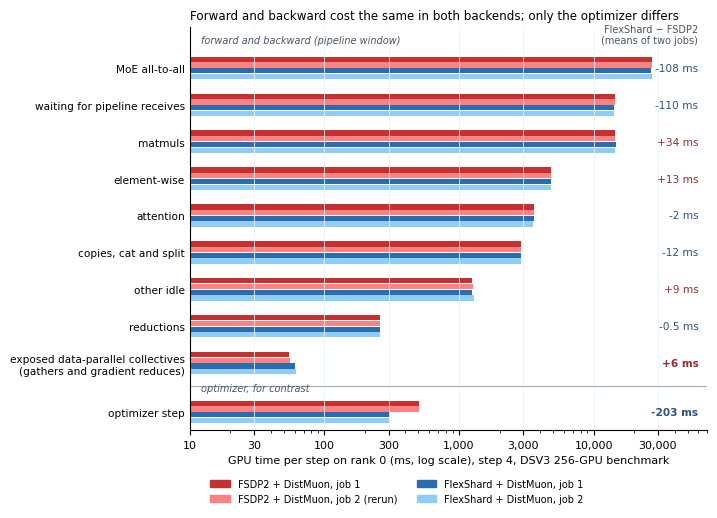

The matplotlib source for this figure:
# Copyright (c) Meta Platforms, Inc. and affiliates.
# All rights reserved.
#
# This source code is licensed under the BSD-style license found in the
# LICENSE file in the root directory of this source tree.

"""Figure: forward-backward costs the same in both backends; only the optimizer
differs. Rank 0, step 4, DSV3 256-GPU benchmark, two jobs per backend (each pair
bitwise identical in numerics). Compute-stream kernel time by class inside the
pipeline window (fb_kernels.py), the compute stream's idle time by what ran
meanwhile (fb_actions.py), and the optimizer's GPU window (step_gpu_phases.py)."""

import matplotlib

matplotlib.use("Agg")
import matplotlib.pyplot as plt
from matplotlib.patches import Patch

plt.rcParams.update({"font.size": 8, "font.family": "DejaVu Sans"})
JOBS = [
    "FSDP2 + DistMuon, job 1",
    "FSDP2 + DistMuon, job 2 (rerun)",
    "FlexShard + DistMuon, job 1",
    "FlexShard + DistMuon, job 2",
]
COLORS = ["#c53030", "#fc8181", "#2b6cb0", "#90cdf4"]
ROWS = [  # (label, [FSDP2 job 1, FSDP2 job 2, FlexShard job 1, FlexShard job 2]) in ms
    ("MoE all-to-all", [27101, 27115, 26930, 27070]),
    ("waiting for pipeline receives", [14353.8, 14340.9, 14292.3, 14181.8]),
    ("matmuls", [14456, 14483, 14640, 14368]),
    ("element-wise", [4811, 4810, 4830, 4817]),
    ("attention", [3581, 3571, 3589, 3560]),
    ("copies, cat and split", [2890, 2889, 2880, 2874]),
    ("other idle", [1238.5, 1266.1, 1248.9, 1273.3]),
    ("reductions", [249, 249, 249, 248]),
    (
        "exposed data-parallel collectives\n(gathers and gradient reduces)",
        [44.9, 45.1, 50.3, 51.4],
    ),
    ("optimizer step", [496.8, 498.6, 297.2, 291.5]),
]
fig, ax = plt.subplots(figsize=(7.2, 5.2), dpi=220)
bar_h, group_gap = 0.17, 0.42
yticks, ylabels = [], []
y = 0.0
for i, (label, vals) in enumerate(ROWS):
    if label == "optimizer step":
        y -= 0.35
        ax.axhline(y + bar_h * 2 + 0.17, color="#a0aec0", lw=0.8)
    for j, v in enumerate(vals):
        ax.barh(y - j * bar_h, v, height=bar_h * 0.92, color=COLORS[j], left=10)
    fs = sum(vals[:2]) / 2
    fl = sum(vals[2:]) / 2
    d = fl - fs
    txt = f"{d:+,.0f} ms" if abs(d) >= 1 else f"{d:+.1f} ms"
    bold = label in (
        "optimizer step",
        "exposed data-parallel collectives\n(gathers and gradient reduces)",
    )
    ax.text(
        60000,
        y - 1.5 * bar_h,
        txt,
        va="center",
        ha="right",
        fontsize=7.6,
        fontweight="bold" if bold else None,
        color="#2c5282" if d < 0 else "#9b2c2c",
    )
    yticks.append(y - 1.5 * bar_h)
    ylabels.append(label)
    y -= 4 * bar_h + group_gap
ax.set_xscale("log")
ax.set_xlim(10, 70000)
ax.set_xticks([10, 30, 100, 300, 1000, 3000, 10000, 30000])
ax.set_xticklabels(["10", "30", "100", "300", "1,000", "3,000", "10,000", "30,000"])
ax.set_yticks(yticks)
ax.set_yticklabels(ylabels, fontsize=7.6)
ax.tick_params(axis="y", length=0)
ax.text(
    60000,
    0.42,
    "FlexShard − FSDP2\n(means of two jobs)",
    ha="right",
    va="bottom",
    fontsize=7,
    color="#4a5568",
)
ax.text(
    12,
    yticks[-1] + 0.62,
    "optimizer, for contrast",
    fontsize=7,
    color="#4a5568",
    style="italic",
)
ax.text(
    12,
    0.42,
    "forward and backward (pipeline window)",
    fontsize=7,
    color="#4a5568",
    style="italic",
    va="bottom",
)
ax.set_xlabel(
    "GPU time per step on rank 0 (ms, log scale), step 4, DSV3 256-GPU benchmark"
)
ax.set_title(
    "Forward and backward cost the same in both backends; only the optimizer differs",
    fontsize=8.6,
    loc="left",
)
ax.grid(True, axis="x", which="major", color="#edf2f7", lw=0.6)
ax.set_ylim(yticks[-1] - 2.5 * bar_h - 0.12, 0.95)
for side in ("top", "right"):
    ax.spines[side].set_visible(False)
ax.legend(
    handles=[Patch(color=c, label=l) for c, l in zip(COLORS, JOBS)],
    loc="upper center",
    bbox_to_anchor=(0.4, -0.1),
    ncol=2,
    frameon=False,
    fontsize=7,
)
fig.tight_layout()
fig.savefig("fig3_forward_backward.png", bbox_inches="tight")
